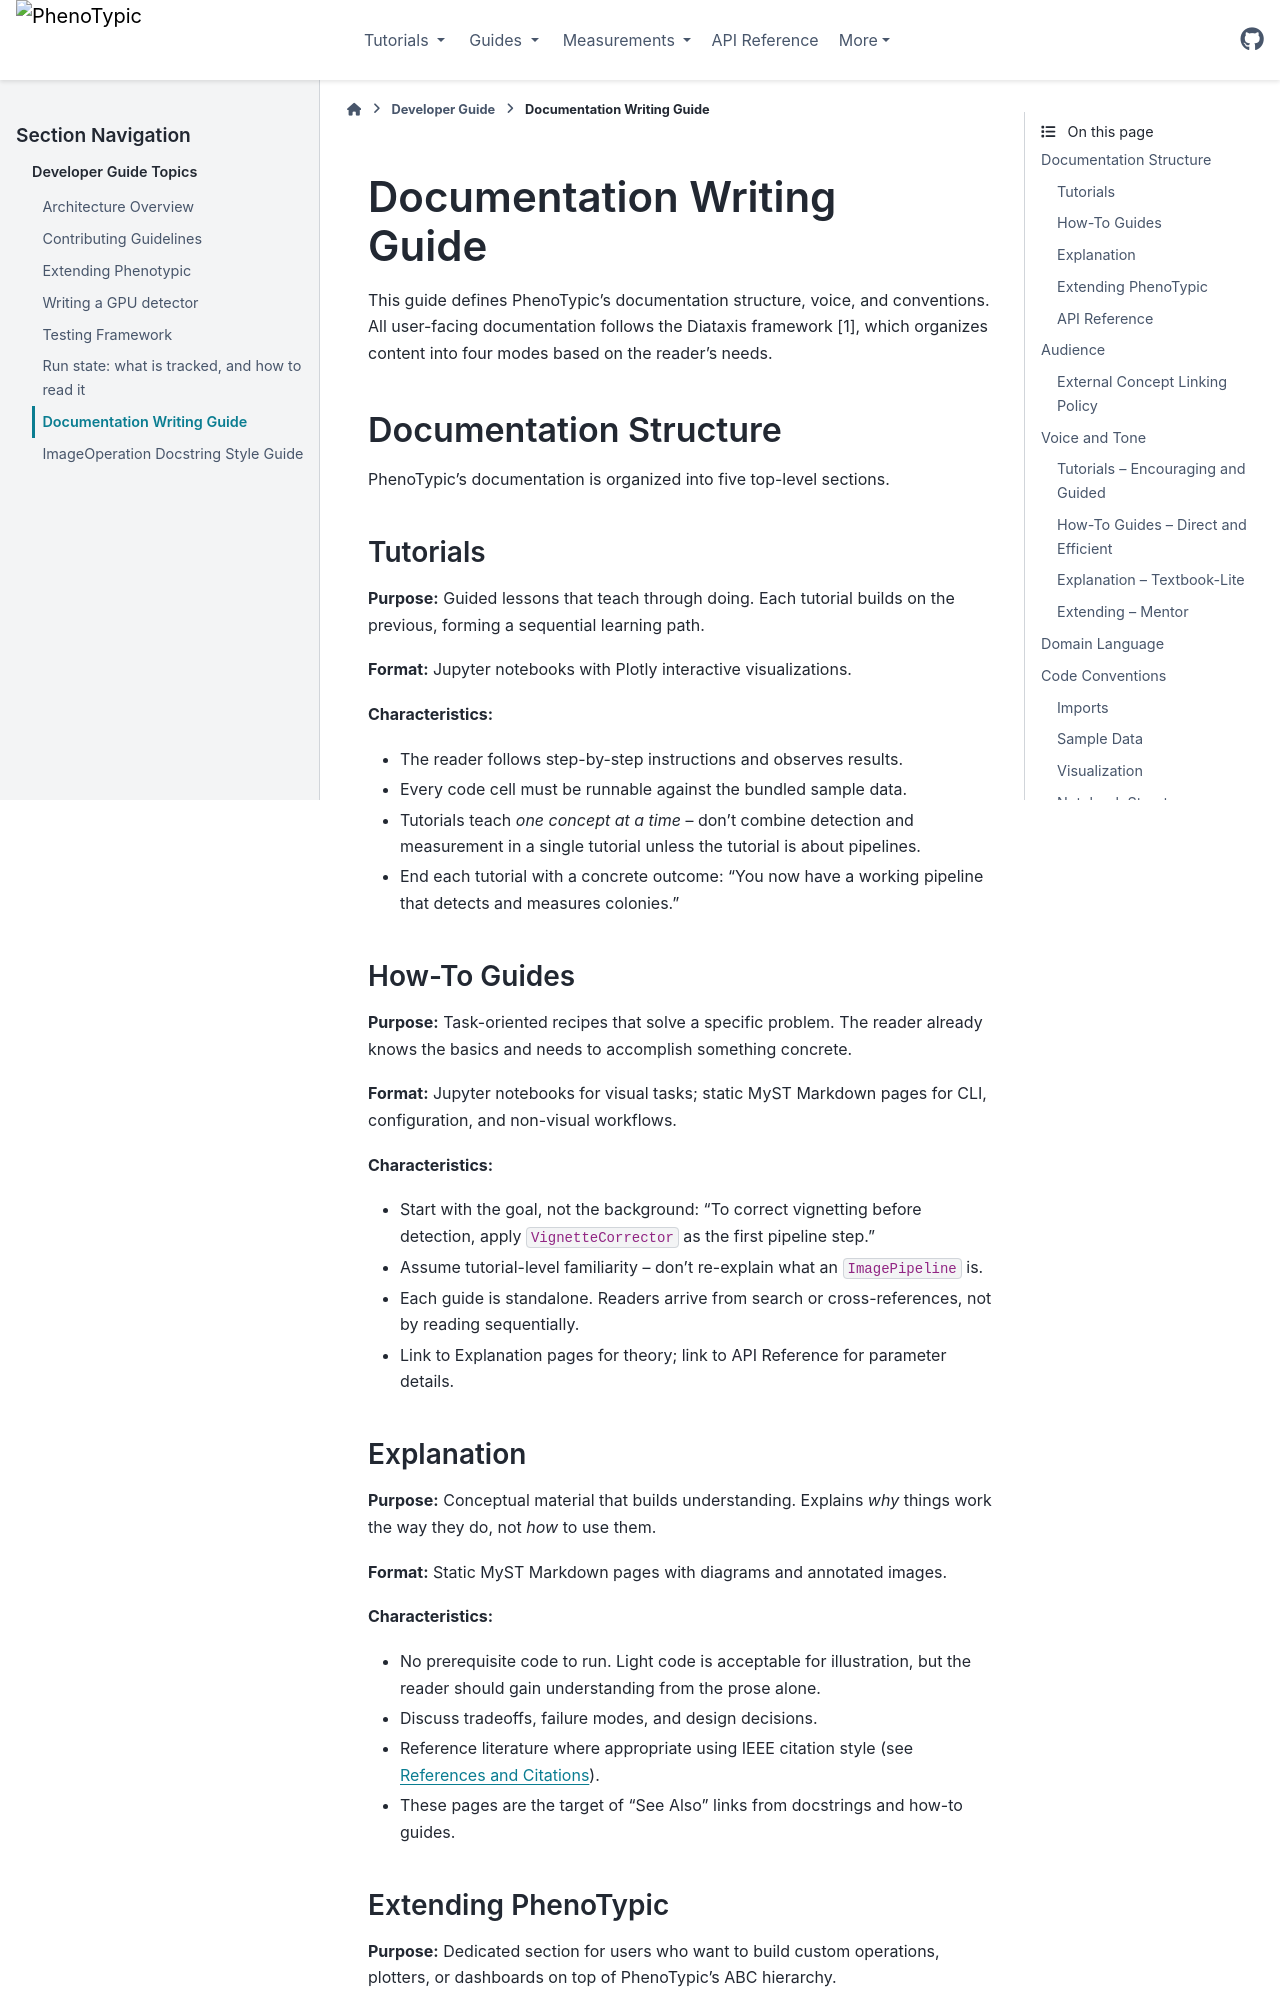

repository: exfab/PhenoTypic · page: v0.19.0/contrib_guide/documentation.html · generator: sphinx

# Documentation Writing Guide

This guide defines PhenoTypic's documentation structure, voice, and conventions.
All user-facing documentation follows the Diataxis framework [1], which organizes
content into four modes based on the reader's needs.

## Documentation Structure

PhenoTypic's documentation is organized into five top-level sections.

### Tutorials

**Purpose:** Guided lessons that teach through doing. Each tutorial builds on the
previous, forming a sequential learning path.

**Format:** Jupyter notebooks with Plotly interactive visualizations.

**Characteristics:**

- The reader follows step-by-step instructions and observes results.
- Every code cell must be runnable against the bundled sample data.
- Tutorials teach *one concept at a time* -- don't combine detection and
  measurement in a single tutorial unless the tutorial is about pipelines.
- End each tutorial with a concrete outcome: "You now have a working pipeline
  that detects and measures colonies."

### How-To Guides

**Purpose:** Task-oriented recipes that solve a specific problem. The reader
already knows the basics and needs to accomplish something concrete.

**Format:** Jupyter notebooks for visual tasks; static MyST Markdown pages for
CLI, configuration, and non-visual workflows.

**Characteristics:**

- Start with the goal, not the background: "To correct vignetting before
  detection, apply `VignetteCorrector` as the first pipeline step."
- Assume tutorial-level familiarity -- don't re-explain what an `ImagePipeline` is.
- Each guide is standalone. Readers arrive from search or cross-references, not
  by reading sequentially.
- Link to Explanation pages for theory; link to API Reference for parameter
  details.

### Explanation

**Purpose:** Conceptual material that builds understanding. Explains *why* things
work the way they do, not *how* to use them.

**Format:** Static MyST Markdown pages with diagrams and annotated images.

**Characteristics:**

- No prerequisite code to run. Light code is acceptable for illustration, but
  the reader should gain understanding from the prose alone.
- Discuss tradeoffs, failure modes, and design decisions.
- Reference literature where appropriate using IEEE citation style (see
  [References and Citations](#references-and-citations)).
- These pages are the target of "See Also" links from docstrings and how-to
  guides.
